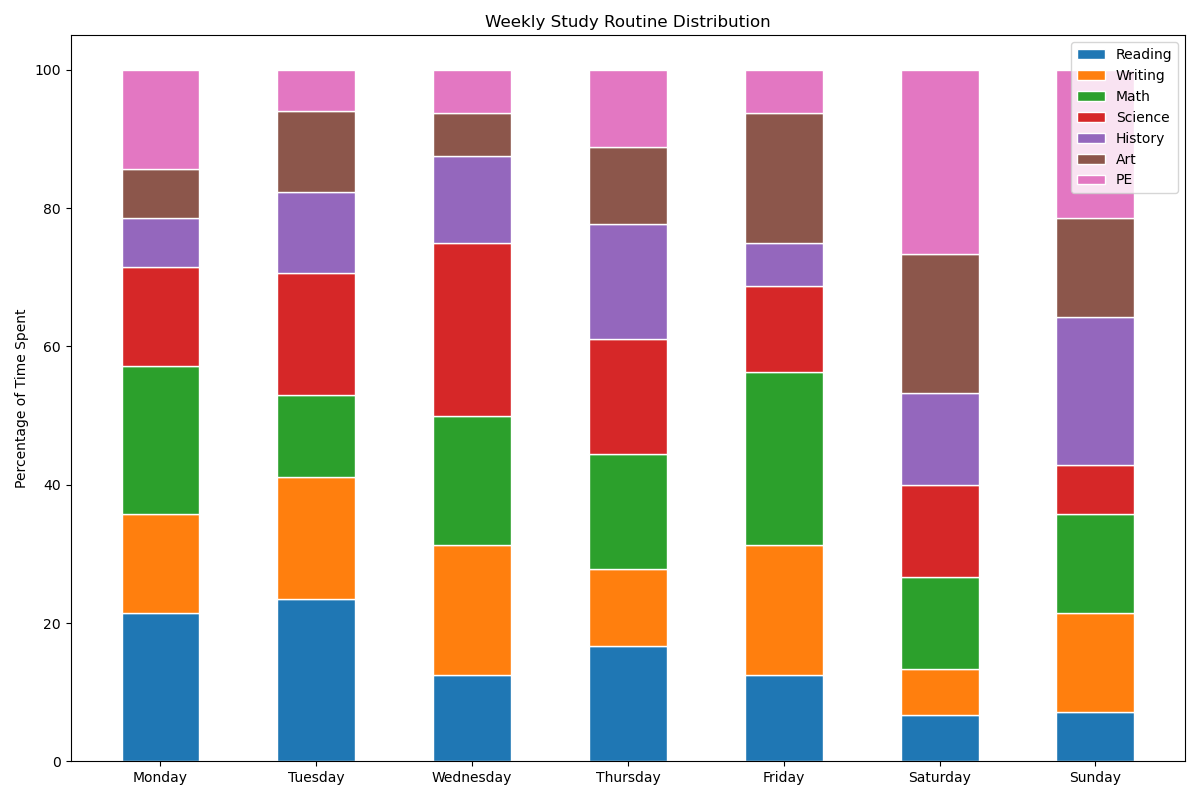

The table this chart was drawn from, first rows:
Day, Reading, Writing, Math, Science, History, Art, PE
Monday, 3, 2, 3, 2, 1, 1, 2
Tuesday, 4, 3, 2, 3, 2, 2, 1
Wednesday, 2, 3, 3, 4, 2, 1, 1
Thursday, 3, 2, 3, 3, 3, 2, 2
Friday, 2, 3, 4, 2, 1, 3, 1
Saturday, 1, 1, 2, 2, 2, 3, 4
Sunday, 1, 2, 2, 1, 3, 2, 3
